The GitHub repository clevecque/object_position contains a labelled image folder "data" with 4 categories: from top, side, three quarters front left, three quarters front right. Examples follow, each with its label.

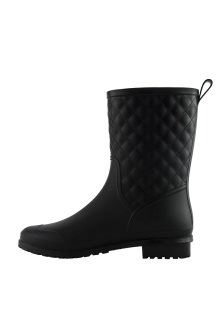
Label: side

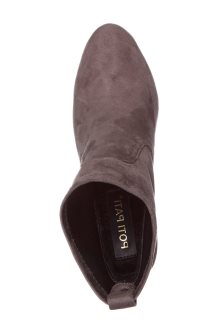
Label: from top

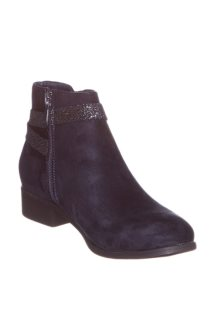
Label: three quarters front right

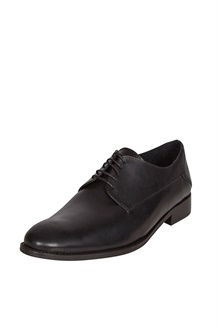
Label: three quarters front left

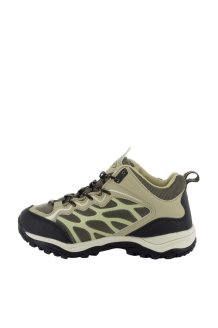
Label: side

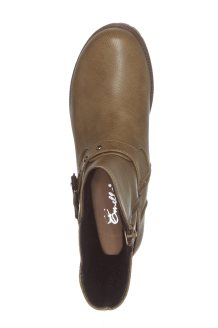
Label: from top
